Run: headless pygame with SDL's dummy video driver; simulated clock (each Clock.tick advances the game by its frame time, no real sleeping); random seed 0; keys injected as events and as key.get_pressed() state; mouse plan: one left click at the window centre at the start of phase 2, then a move to the lower-right quarter at the start of phase 3.
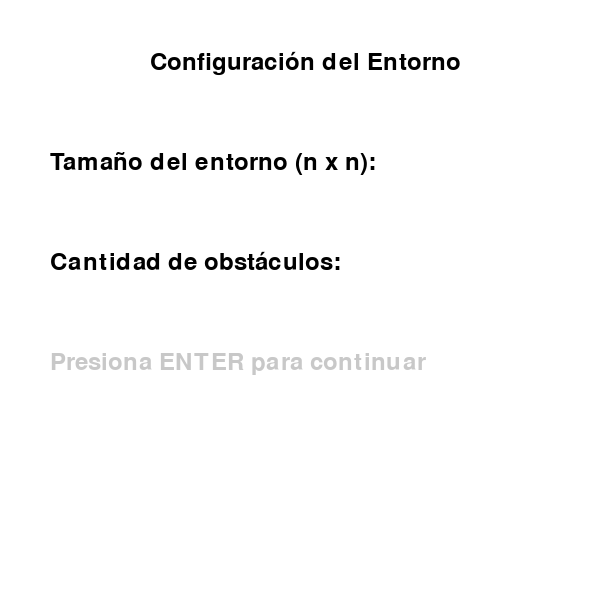
Frame 1 of 4 · flips 1–60 · no input
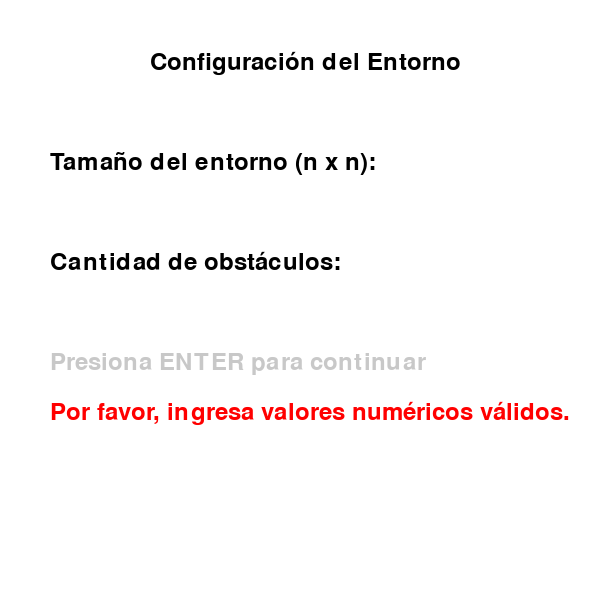
Frame 2 of 4 · flips 61–180 · clicked the window centre · tapped SPACE, RETURN · held RIGHT (→), D
Frame 3 of 4 · flips 181–300 · moved the mouse to the lower-right quarter · held DOWN (↓), S · screen unchanged from frame 2, image omitted
Frame 4 of 4 · flips 301–420 · held LEFT (←), A, UP (↑), W · screen unchanged from frame 3, image omitted

The pygame program that drew these frames:

import pygame
import random
#dasdasdasdasd
# Configuración inicial
WINDOW_SIZE = 600  # Tamaño fijo de la ventana
FPS = 5  # Velocidad de actualización

# Colores
WHITE = (255, 255, 255)
BLACK = (0, 0, 0)
BLUE = (0, 0, 255)
GRAY = (200, 200, 200)
LIGHT_BLUE = (173, 216, 230)

class Environment:
    def __init__(self, size, obstacles):
        self.size = size
        self.grid = [[' ' for _ in range(size)] for _ in range(size)]
        self.agent_position = [0, 0]

        # Colocar obstáculos
        for _ in range(obstacles):
            while True:
                x, y = random.randint(0, size-1), random.randint(0, size-1)
                if [x, y] != [0, 0] and self.grid[x][y] != 'X':
                    self.grid[x][y] = 'X'
                    break

    def is_valid_move(self, position):
        x, y = position
        if 0 <= x < self.size and 0 <= y < self.size and self.grid[x][y] != 'X':
            return True
        return False

    def move_agent(self, new_position):
        if self.is_valid_move(new_position):
            self.agent_position = new_position
            self.grid[new_position[0]][new_position[1]] = 'O'  # Marcar como visitado
            return True
        return False

class Agent:
    def __init__(self, environment):
        self.env = environment
        self.visited = set()
        self.stack = []  # Pila para retroceder

    def explore(self):
        x, y = self.env.agent_position
        self.visited.add((x, y))

        # Agregar posición actual al stack
        if not self.stack or self.stack[-1] != (x, y):
            self.stack.append((x, y))

        # Definir posibles movimientos
        moves = [
            (x-1, y),  # arriba
            (x+1, y),  # abajo
            (x, y-1),  # izquierda
            (x, y+1)   # derecha
        ]

        # Intentar moverse a una celda válida y no visitada
        for move in moves:
            if move not in self.visited and self.env.is_valid_move(move):
                self.env.move_agent(move)
                return False  # Continúa explorando

        # Si no hay movimientos válidos, retroceder
        if self.stack:
            self.stack.pop()  # Elimina la posición actual
            if self.stack:  # Si hay más posiciones en el stack, retrocede
                self.env.move_agent(self.stack[-1])
                return False

        # Si no hay movimientos válidos ni en el stack, está bloqueado
        print("El agente está completamente bloqueado y no puede explorar más.")
        return True

def draw_environment(screen, environment, cell_size):
    screen.fill(WHITE)

    for x in range(environment.size):
        for y in range(environment.size):
            rect = pygame.Rect(y * cell_size, x * cell_size, cell_size, cell_size)
            if environment.grid[x][y] == 'X':
                pygame.draw.rect(screen, BLACK, rect)
            elif environment.grid[x][y] == 'O':
                pygame.draw.rect(screen, LIGHT_BLUE, rect)
            pygame.draw.rect(screen, GRAY, rect, 1)

    # Dibujar al agente
    agent_x, agent_y = environment.agent_position
    agent_rect = pygame.Rect(agent_y * cell_size, agent_x * cell_size, cell_size, cell_size)
    pygame.draw.rect(screen, BLUE, agent_rect)

def main_menu():
    pygame.init()
    screen = pygame.display.set_mode((WINDOW_SIZE, WINDOW_SIZE))
    pygame.display.set_caption("Configuración del Entorno")
    font = pygame.font.Font(None, 36)
    clock = pygame.time.Clock()

    size_input = ""  # Entrada inicial para el tamaño del entorno
    obstacle_input = ""  # Entrada inicial para la cantidad de obstáculos
    input_active = "size"  # Campo activo (size u obstacles)
    error_message = ""

    while True:
        screen.fill(WHITE)

        # Dibujar títulos y campos de entrada
        title_text = font.render("Configuración del Entorno", True, BLACK)
        size_label = font.render("Tamaño del entorno (n x n):", True, BLACK)
        obstacle_label = font.render("Cantidad de obstáculos:", True, BLACK)
        size_value = font.render(size_input, True, BLUE if input_active == "size" else BLACK)
        obstacle_value = font.render(obstacle_input, True, BLUE if input_active == "obstacles" else BLACK)
        instruction_text = font.render("Presiona ENTER para continuar", True, GRAY)
        error_text = font.render(error_message, True, (255, 0, 0))

        # Posicionar los textos
        screen.blit(title_text, (WINDOW_SIZE // 4, 50))
        screen.blit(size_label, (50, 150))
        screen.blit(size_value, (400, 150))
        screen.blit(obstacle_label, (50, 250))
        screen.blit(obstacle_value, (400, 250))
        screen.blit(instruction_text, (50, 350))
        if error_message:
            screen.blit(error_text, (50, 400))

        # Manejar eventos
        for event in pygame.event.get():
            if event.type == pygame.QUIT:
                pygame.quit()
                exit()
            elif event.type == pygame.MOUSEBUTTONDOWN:
                # Cambiar entre los campos activos al hacer clic
                if 150 <= event.pos[1] <= 200:  # Primer campo
                    input_active = "size"
                elif 250 <= event.pos[1] <= 300:  # Segundo campo
                    input_active = "obstacles"
            elif event.type == pygame.KEYDOWN:
                if event.key == pygame.K_RETURN:  # Confirmar configuración
                    if size_input.isdigit() and obstacle_input.isdigit():
                        size = int(size_input)
                        obstacles = int(obstacle_input)
                        if obstacles >= size * size:
                            error_message = "Los obstáculos deben ser menores al tamaño total del entorno."
                        else:
                            return size, obstacles
                    else:
                        error_message = "Por favor, ingresa valores numéricos válidos."
                elif event.key == pygame.K_BACKSPACE:
                    if input_active == "size" and len(size_input) > 0:
                        size_input = size_input[:-1]
                    elif input_active == "obstacles" and len(obstacle_input) > 0:
                        obstacle_input = obstacle_input[:-1]
                elif event.unicode.isdigit():  # Solo permitir dígitos
                    if input_active == "size" and len(size_input) < 2:
                        size_input += event.unicode
                    elif input_active == "obstacles" and len(obstacle_input) < 3:
                        obstacle_input += event.unicode

        pygame.display.flip()
        clock.tick(FPS)

# Bucle principal
pygame.init()
clock = pygame.time.Clock()

# Pantalla de configuración
GRID_SIZE, obstacles = main_menu()

# Ajustar el tamaño de celda dinámicamente
CELL_SIZE = WINDOW_SIZE // GRID_SIZE

# Crear entorno y agente
env = Environment(GRID_SIZE, obstacles)
agent = Agent(env)

screen = pygame.display.set_mode((WINDOW_SIZE, WINDOW_SIZE))
pygame.display.set_caption("Agente Explorador")

running = True
while running:
    for event in pygame.event.get():
        if event.type == pygame.QUIT:
            running = False

    # Explorar el entorno
    if agent.explore():
        print("Exploración completada o agente bloqueado.")
        running = False

    # Imprimir la matriz en consola
    for row in env.grid:
        print(' '.join(row))
    print("\n")

    # Dibujar entorno
    draw_environment(screen, env, CELL_SIZE)
    pygame.display.flip()
    clock.tick(FPS)

pygame.quit()
